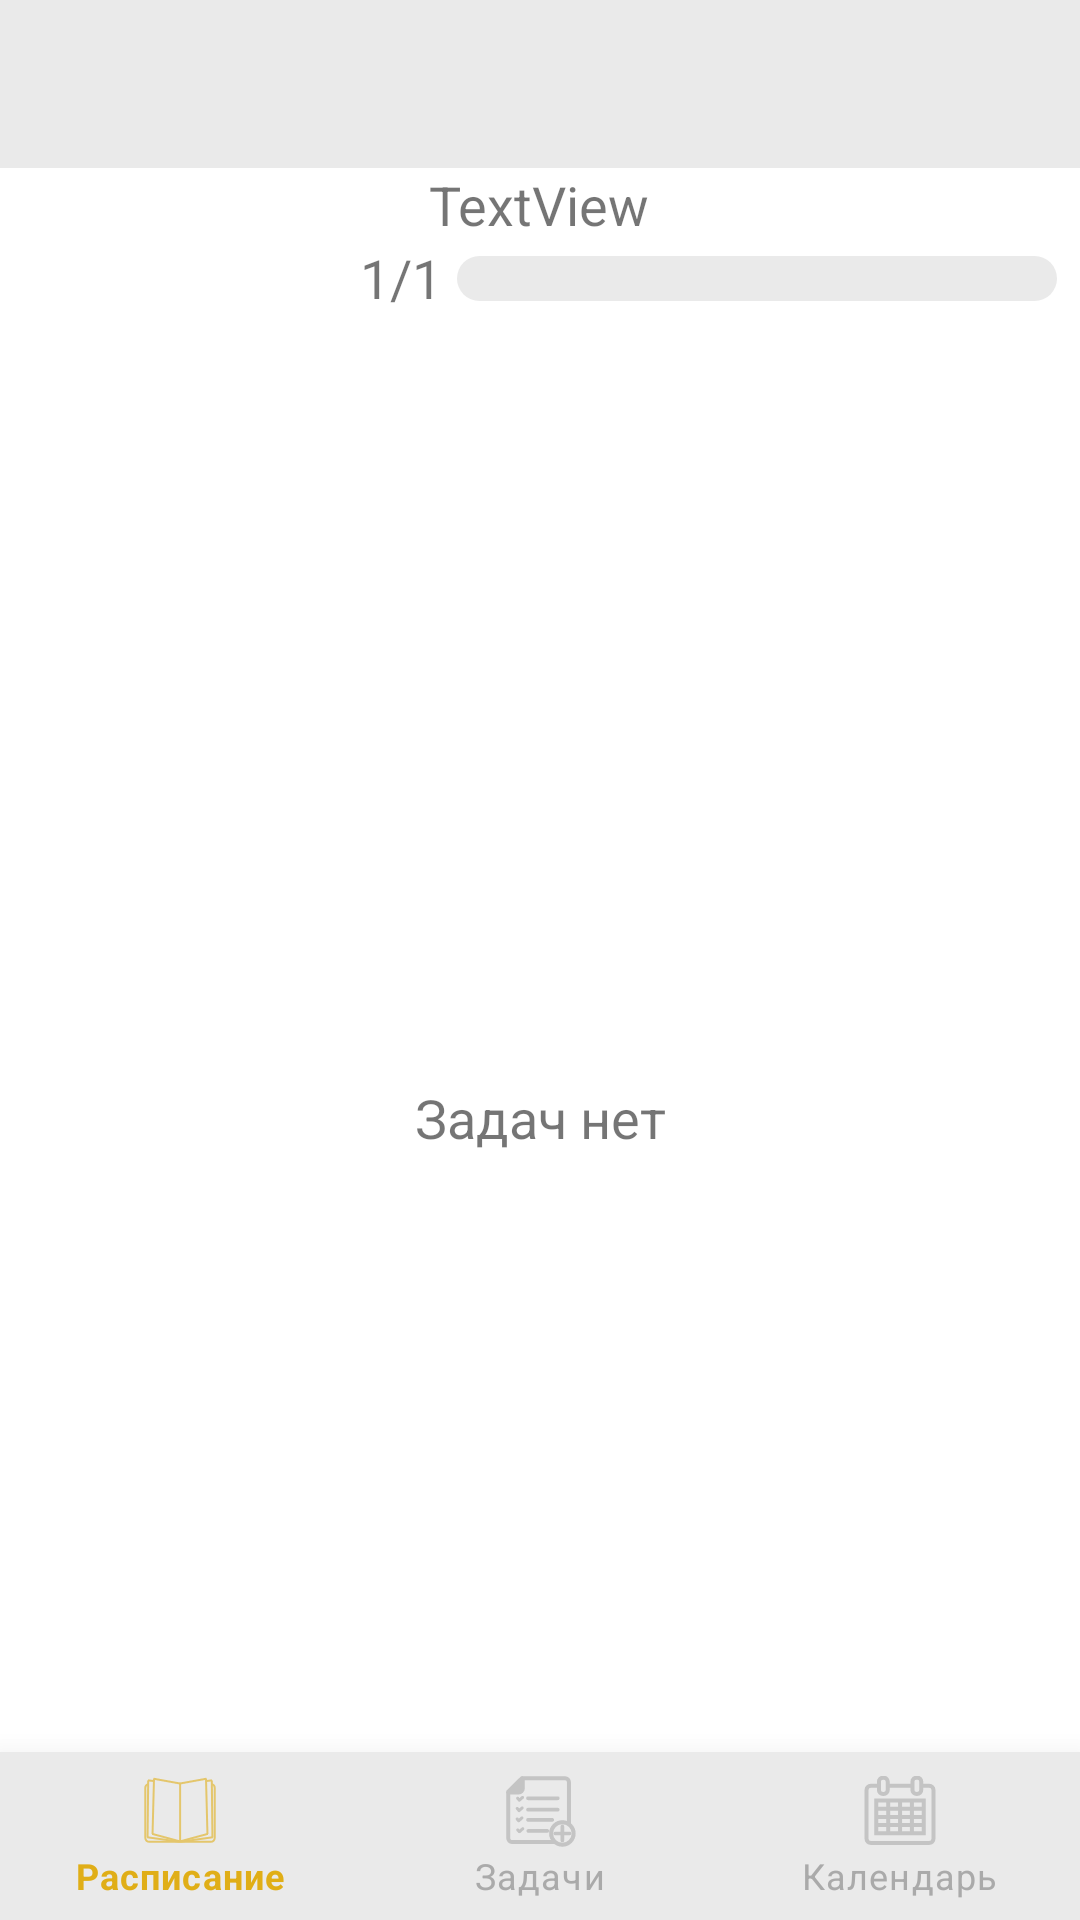

This screen was rendered from an Android layout file. Write that file and the resources it references.
<!-- AndroidManifest.xml: application theme Theme.DoDoList -->
<!-- res/layout/fragment_today.xml -->
<?xml version="1.0" encoding="utf-8"?>
<LinearLayout xmlns:android="http://schemas.android.com/apk/res/android"
    xmlns:app="http://schemas.android.com/apk/res-auto"
    xmlns:tools="http://schemas.android.com/tools"
    android:layout_width="match_parent"
    android:layout_height="match_parent"
    android:background="@color/white"
    android:orientation="vertical"
    tools:context=".ui.calendar.DateActivity">

    <com.google.android.material.appbar.AppBarLayout
        android:id="@+id/appBarLayout2"
        android:layout_width="match_parent"
        android:layout_height="wrap_content"
        android:theme="@style/Theme.DoDoList.PopupOverlay">

        <androidx.appcompat.widget.Toolbar
            android:id="@+id/toolbar"
            android:layout_width="match_parent"
            android:layout_height="?attr/actionBarSize"
            android:background="@color/lightgray"
            app:popupTheme="@style/Theme.DoDoList.PopupOverlay"
            app:titleTextColor="@color/black" />

    </com.google.android.material.appbar.AppBarLayout>


    <androidx.constraintlayout.widget.ConstraintLayout
    android:id="@+id/constraintLayout"
    android:layout_width="match_parent"
    android:layout_height="wrap_content">

        <LinearLayout
            android:layout_width="match_parent"
            android:layout_height="match_parent"
            android:orientation="vertical">

        <TextView
            android:id="@+id/text_current_date"
            android:layout_width="wrap_content"
            android:layout_height="wrap_content"
            android:text="TextView"
            android:textSize="18sp"
            android:layout_gravity="center"
            app:layout_constraintBottom_toBottomOf="parent"
            app:layout_constraintEnd_toEndOf="parent"
            app:layout_constraintStart_toStartOf="parent"
            app:layout_constraintTop_toTopOf="parent"
            tools:ignore="MissingConstraints" />

        <LinearLayout
            android:layout_width="match_parent"
            android:layout_height="match_parent"
            android:orientation="horizontal">
            <TextView
                android:id="@+id/progress_empty"
                android:layout_width="wrap_content"
                android:layout_height="wrap_content"
                android:text=""
                android:paddingLeft="120dp"
                android:textSize="18sp"/>
            <TextView
                android:id="@+id/progress_done"
                android:layout_width="wrap_content"
                android:layout_height="wrap_content"
                android:text="1"
                android:textSize="18sp"/>
            <TextView
                android:id="@+id/progress_slash"
                android:layout_width="wrap_content"
                android:layout_height="wrap_content"
                android:text="/"
                android:textSize="18sp"/>
            <TextView
                android:id="@+id/progress_all"
                android:layout_width="wrap_content"
                android:layout_height="wrap_content"
                android:text="1"
                android:textSize="18sp"/>
            <ProgressBar
                android:id="@+id/progressBar"
                style="?android:attr/progressBarStyleHorizontal"
                android:progressDrawable="@layout/custom_progressbar"
                android:layout_marginTop="5dp"
                android:layout_marginLeft="5dp"
                android:layout_width="200dp"
                android:layout_height="15dp" />
        </LinearLayout>

        </LinearLayout>


</androidx.constraintlayout.widget.ConstraintLayout>

    <androidx.constraintlayout.widget.ConstraintLayout
        android:id="@+id/constraintLayout2"
        android:layout_width="match_parent"
        android:layout_height="match_parent">

        <TextView
            android:id="@+id/nonotes"
            android:layout_width="wrap_content"
            android:layout_height="wrap_content"
            android:text="Задач нет"
            android:textSize="18sp"
            app:layout_constraintBottom_toBottomOf="parent"
            app:layout_constraintEnd_toEndOf="parent"
            app:layout_constraintStart_toStartOf="parent"
            app:layout_constraintTop_toTopOf="parent"
            tools:ignore="MissingConstraints" />


        
        <RelativeLayout
            android:layout_width="match_parent"
            android:layout_height="match_parent">

            <com.google.android.material.bottomnavigation.BottomNavigationView
                android:id="@+id/bottom_navigation"
                android:layout_width="match_parent"
                android:layout_height="wrap_content"
                android:layout_alignParentBottom="true"
                android:layout_gravity="bottom"
                android:background="@color/lightgray"
                app:elevation="16dp"
                app:itemIconTint="@color/bottom_navigation_item_background_colors"
                app:itemTextColor="@color/bottom_navigation_item_background_colors"
                app:layout_constraintHorizontal_bias="0.52"
                app:menu="@menu/menu_bottom_navigation" />

            <androidx.recyclerview.widget.RecyclerView
                android:id="@+id/list_today"
                android:layout_width="match_parent"
                android:layout_height="wrap_content"
                android:paddingBottom="60dp"
                android:textAlignment="center"
                android:textSize="20sp" />

        </RelativeLayout>
    </androidx.constraintlayout.widget.ConstraintLayout>
</LinearLayout>
<!-- res/layout/custom_progressbar.xml (included above) -->
<layer-list xmlns:android="http://schemas.android.com/apk/res/android"
    android:layout_height="wrap_content"
    android:layout_width="wrap_content">

    
    <item android:id="@android:id/background">
        <shape>
            <gradient
                android:startColor="@color/lightgray"
                android:centerColor="@color/lightgray"
                android:centerY="1.0"
                android:endColor="@color/lightgray"
                android:angle="270"
                />
            <corners
                android:radius="40dp">
            </corners>
        </shape>
    </item>

    
    <item android:id="@android:id/progress">
        <clip>
            <shape>
                <gradient
                    android:startColor="@color/yellow"
                    android:centerColor="@color/yellow"
                    android:centerY="1.0"
                    android:endColor="@color/yellow"
                    android:angle="270"
                    />
                <corners
                    android:radius="40dp">
                </corners>
            </shape>
        </clip>
    </item>
</layer-list>
<!-- resources referenced by this layout -->
<resources>
  <color name="black">#FF000000</color>
  <color name="lightgray">#EAEAEA</color>
  <color name="white">#FFFFFFFF</color>
  <color name="yellow">#e0ae17</color>
  <style name="Theme.DoDoList.PopupOverlay" parent="ThemeOverlay.AppCompat.Light">
          <item name="drawerArrowStyle">@style/DrawerIcon</item>
      </style>
  <style name="Theme.DoDoList" parent="Theme.MaterialComponents.DayNight.DarkActionBar">
          
          <item name="colorPrimary">@color/yellow</item>
          <item name="colorPrimaryVariant">@color/gray</item>
          <item name="colorOnPrimary">@color/white</item>
          <item name="colorControlNormal">@color/yellow</item>
          
          <item name="colorSecondary">@color/yellow</item>
          <item name="colorSecondaryVariant">@color/green</item>
          <item name="colorOnSecondary">@color/black</item>
          
          <item name="android:statusBarColor" tools:targetApi="l">?attr/colorPrimaryVariant</item>
          
  
          <item name="drawerArrowStyle">@style/DrawerIcon</item>
      </style>
  <style name="DrawerIcon" parent="Widget.AppCompat.DrawerArrowToggle">
          <item name="color">@color/white</item>
      </style>
  <color name="gray">#D1D1D1</color>
  <color name="green">#138517</color>
</resources>
